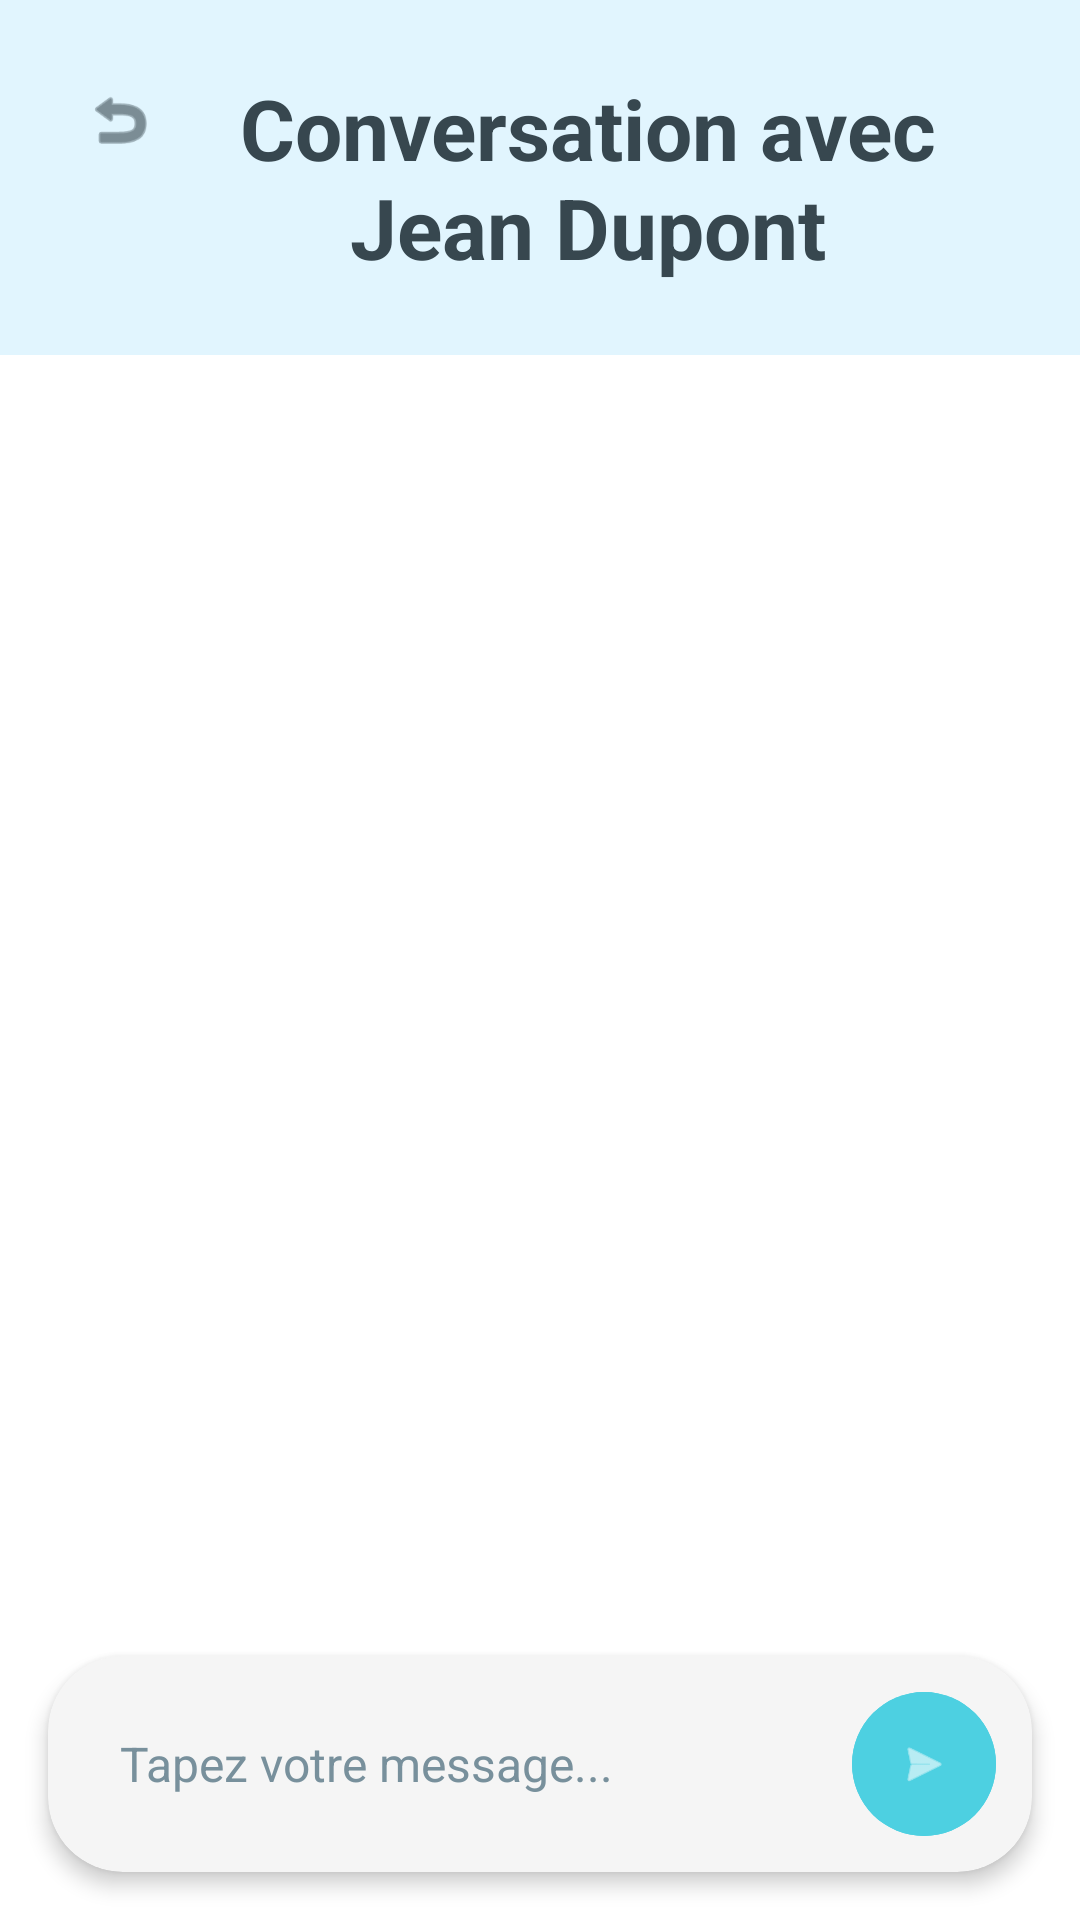

This screen was rendered from an Android layout file. Write that file and the resources it references.
<!-- AndroidManifest.xml: application theme Theme.Medcin_part_PFA_Examun -->
<!-- res/layout/activity_chat_detail.xml -->
<?xml version="1.0" encoding="utf-8"?>
<androidx.constraintlayout.widget.ConstraintLayout xmlns:android="http://schemas.android.com/apk/res/android"
    xmlns:app="http://schemas.android.com/apk/res-auto"
    xmlns:tools="http://schemas.android.com/tools"
    android:layout_width="match_parent"
    android:layout_height="match_parent"
    android:background="@color/white_pure"
    tools:context=".MainActivity">

    
    <androidx.constraintlayout.widget.ConstraintLayout
        android:id="@+id/header_chat"
        android:layout_width="match_parent"
        android:layout_height="wrap_content"
        android:padding="24dp"
        android:background="@color/primary_light_blue_alt"
        app:layout_constraintTop_toTopOf="parent"
        app:layout_constraintStart_toStartOf="parent"
        app:layout_constraintEnd_toEndOf="parent">

        <ImageView
            android:id="@+id/btn_back"
            android:layout_width="32dp"
            android:layout_height="32dp"
            android:src="@android:drawable/ic_menu_revert"
            android:tint="@color/text_anthracite"
            android:contentDescription="Retour"
            android:padding="4dp"
            app:layout_constraintTop_toTopOf="parent"
            app:layout_constraintStart_toStartOf="parent" />

        <TextView
            android:id="@+id/title_chat"
            android:layout_width="0dp"
            android:layout_height="wrap_content"
            android:text="Conversation avec Jean Dupont"
            android:textColor="@color/text_anthracite"
            android:textSize="28sp"
            android:textStyle="bold"
            android:gravity="center"
            android:layout_marginStart="16dp"
            android:layout_marginEnd="16dp"
            app:layout_constraintTop_toTopOf="parent"
            app:layout_constraintStart_toEndOf="@id/btn_back"
            app:layout_constraintEnd_toEndOf="parent" />

    </androidx.constraintlayout.widget.ConstraintLayout>

    
    <androidx.recyclerview.widget.RecyclerView
        android:id="@+id/recycler_chat_messages"
        android:layout_width="match_parent"
        android:layout_height="0dp"
        android:paddingStart="8dp"
        android:paddingEnd="8dp"
        android:paddingTop="16dp"
        android:paddingBottom="16dp"
        android:clipToPadding="false"
        app:layout_constraintTop_toBottomOf="@id/header_chat"
        app:layout_constraintBottom_toTopOf="@id/input_container"
        app:layout_constraintStart_toStartOf="parent"
        app:layout_constraintEnd_toEndOf="parent"
        tools:listitem="@layout/item_chat_message_sent" />

    
    <androidx.cardview.widget.CardView
        android:id="@+id/input_container"
        android:layout_width="match_parent"
        android:layout_height="wrap_content"
        android:layout_marginStart="16dp"
        android:layout_marginEnd="16dp"
        android:layout_marginBottom="16dp"
        app:cardCornerRadius="25dp"
        app:cardBackgroundColor="@color/search_background"
        app:cardElevation="4dp"
        app:layout_constraintBottom_toBottomOf="parent"
        app:layout_constraintStart_toStartOf="parent"
        app:layout_constraintEnd_toEndOf="parent">

        <androidx.constraintlayout.widget.ConstraintLayout
            android:layout_width="match_parent"
            android:layout_height="wrap_content"
            android:padding="12dp">

            <EditText
                android:id="@+id/edit_message"
                android:layout_width="0dp"
                android:layout_height="wrap_content"
                android:minHeight="48dp"
                android:hint="Tapez votre message..."
                android:textColorHint="@color/text_gray_medium"
                android:textColor="@color/text_anthracite"
                android:textSize="16sp"
                android:background="@android:color/transparent"
                android:paddingStart="12dp"
                android:paddingEnd="12dp"
                android:singleLine="true"
                android:maxLines="3"
                android:inputType="textMultiLine"
                app:layout_constraintTop_toTopOf="parent"
                app:layout_constraintBottom_toBottomOf="parent"
                app:layout_constraintStart_toStartOf="parent"
                app:layout_constraintEnd_toStartOf="@id/btn_send" />

            <com.google.android.material.button.MaterialButton
                android:id="@+id/btn_send"
                android:layout_width="48dp"
                android:layout_height="48dp"
                android:insetTop="0dp"
                android:insetBottom="0dp"
                android:insetLeft="0dp"
                android:insetRight="0dp"
                android:padding="0dp"
                android:backgroundTint="@color/pastel_cyan"
                app:cornerRadius="24dp"
                app:icon="@android:drawable/ic_menu_send"
                app:iconTint="@color/white_pure"
                app:iconGravity="textStart"
                app:iconPadding="0dp"
                app:layout_constraintTop_toTopOf="parent"
                app:layout_constraintBottom_toBottomOf="parent"
                app:layout_constraintEnd_toEndOf="parent" />

        </androidx.constraintlayout.widget.ConstraintLayout>

    </androidx.cardview.widget.CardView>

</androidx.constraintlayout.widget.ConstraintLayout>
<!-- res/layout/item_chat_message_sent.xml (included above) -->
<?xml version="1.0" encoding="utf-8"?>
<androidx.constraintlayout.widget.ConstraintLayout xmlns:android="http://schemas.android.com/apk/res/android"
    xmlns:app="http://schemas.android.com/apk/res-auto"
    xmlns:tools="http://schemas.android.com/tools"
    android:layout_width="match_parent"
    android:layout_height="wrap_content"
    android:layout_marginStart="60dp"
    android:layout_marginEnd="16dp"
    android:layout_marginTop="8dp"
    android:layout_marginBottom="8dp">

    
    <androidx.cardview.widget.CardView
        android:id="@+id/message_bubble"
        android:layout_width="wrap_content"
        android:layout_height="wrap_content"
        android:maxWidth="280dp"
        app:cardCornerRadius="20dp"
        app:cardBackgroundColor="@color/pastel_cyan"
        app:cardElevation="2dp"
        app:layout_constraintTop_toTopOf="parent"
        app:layout_constraintEnd_toEndOf="parent"
        app:layout_constraintStart_toStartOf="parent">

        <TextView
            android:id="@+id/message_text"
            android:layout_width="wrap_content"
            android:layout_height="wrap_content"
            android:text="Bonjour, comment allez-vous aujourd'hui ?"
            android:textColor="@color/white_pure"
            android:textSize="16sp"
            android:padding="12dp"
            android:paddingStart="16dp"
            android:paddingEnd="16dp" />

    </androidx.cardview.widget.CardView>

    
    <TextView
        android:id="@+id/message_time"
        android:layout_width="wrap_content"
        android:layout_height="wrap_content"
        android:text="14:30"
        android:textColor="@color/text_gray_medium"
        android:textSize="11sp"
        android:layout_marginTop="4dp"
        app:layout_constraintTop_toBottomOf="@id/message_bubble"
        app:layout_constraintEnd_toEndOf="@id/message_bubble" />

</androidx.constraintlayout.widget.ConstraintLayout>
<!-- resources referenced by this layout -->
<resources>
  <color name="pastel_cyan">#4DD0E1</color>
  <color name="primary_light_blue_alt">#E1F5FE</color>
  <color name="search_background">#F5F5F5</color>
  <color name="text_anthracite">#37474F</color>
  <color name="text_gray_medium">#78909C</color>
  <color name="white_pure">#FFFFFF</color>
  <style name="Theme.Medcin_part_PFA_Examun" parent="Base.Theme.Medcin_part_PFA_Examun" />
  <style name="Base.Theme.Medcin_part_PFA_Examun" parent="Theme.Material3.DayNight.NoActionBar">
          
          
      </style>
</resources>
